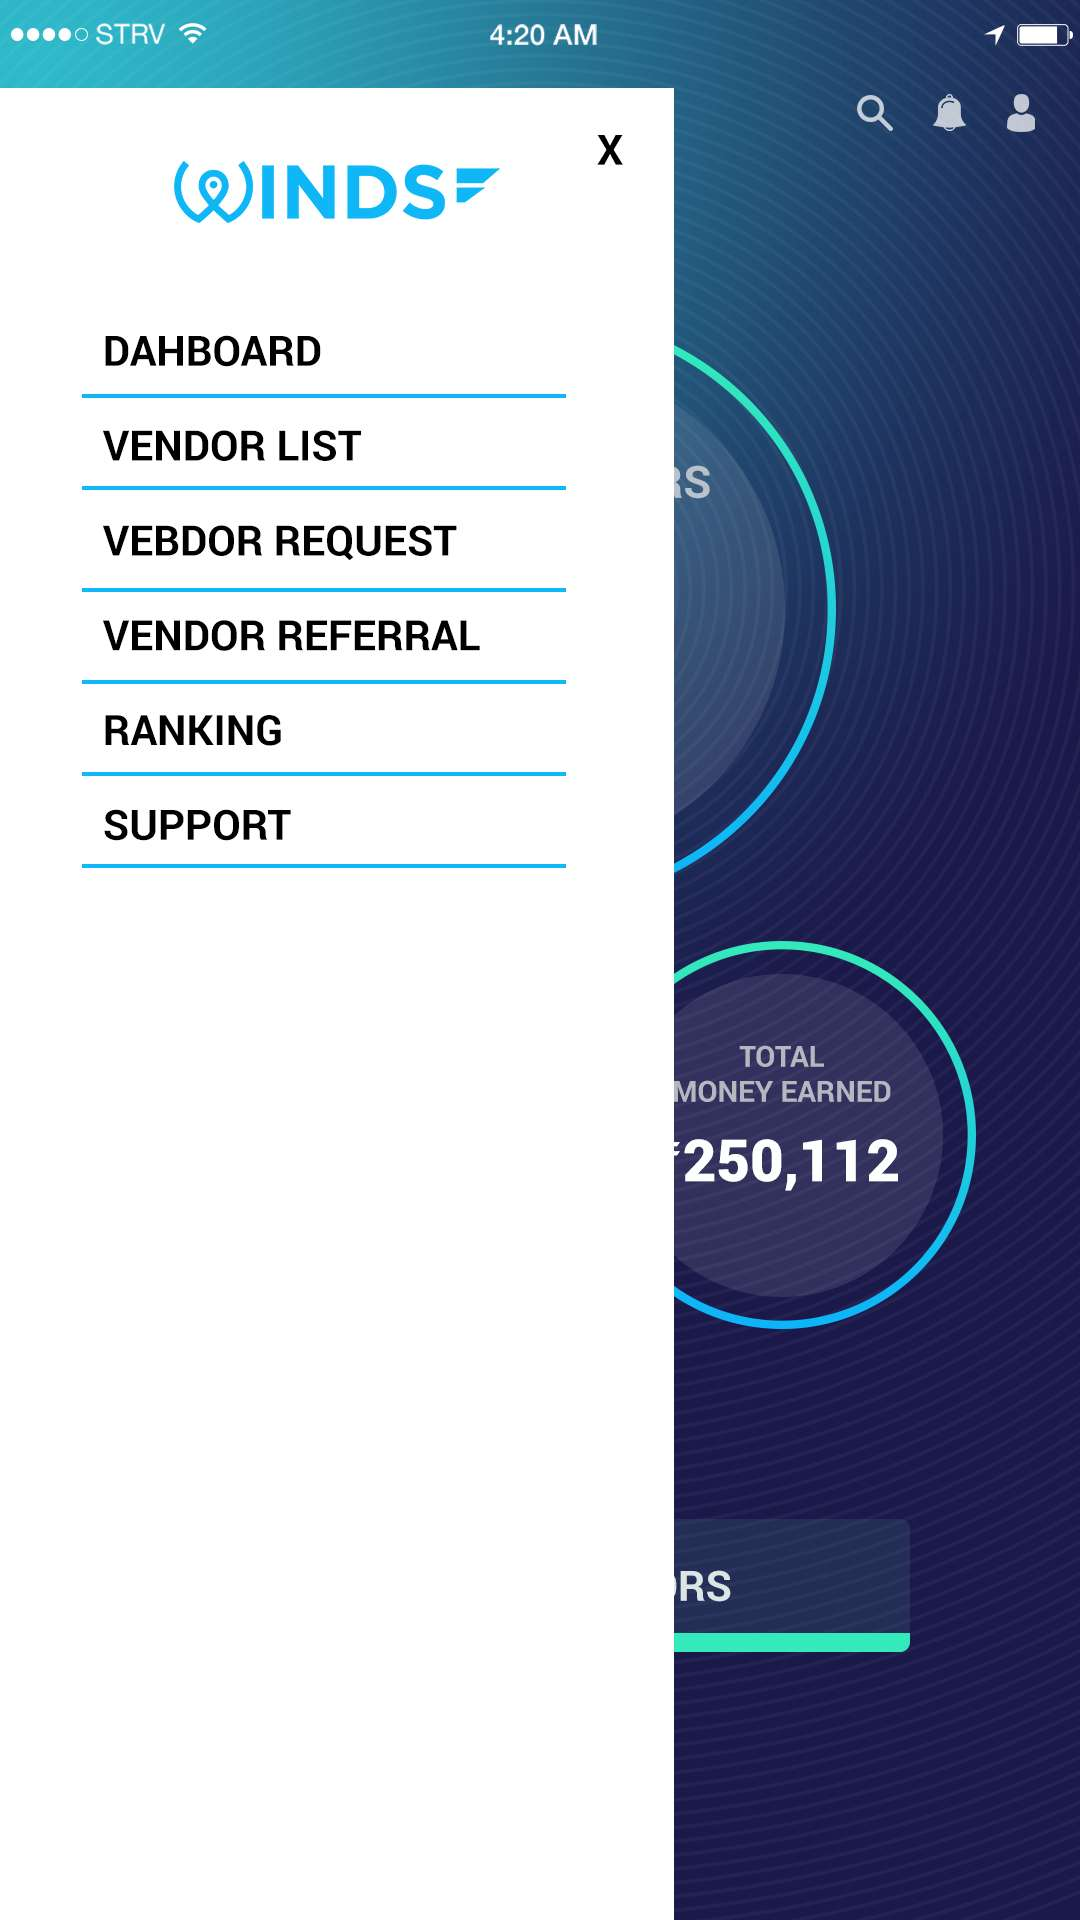

Here is an Android app screen rendered from its layout file. Give the layout XML and the strings, colors and styles it references.
<!-- AndroidManifest.xml: application theme AppTheme.Transparent.NoActionBar -->
<!-- res/layout/activity_vendor_2.xml -->
<?xml version="1.0" encoding="utf-8"?>
<android.support.constraint.ConstraintLayout xmlns:android="http://schemas.android.com/apk/res/android"
    xmlns:app="http://schemas.android.com/apk/res-auto"
    xmlns:tools="http://schemas.android.com/tools"
    android:layout_width="match_parent"
    android:layout_height="match_parent"
    tools:context="com.firsteconomy.winzapp.Vendor_2Activity"
    android:background="@color/darkBlue">

    <ImageView
        android:id="@+id/img"
        android:layout_width="match_parent"
        android:layout_height="match_parent"
        android:src="@drawable/vendors_dashboard_2"
        android:adjustViewBounds="true"/>

</android.support.constraint.ConstraintLayout>
<!-- resources referenced by this layout -->
<resources>
  <color name="darkBlue">#1b194a</color>
  <!-- drawable vendors_dashboard_2: jpg bitmap (drawable-xhdpi, 89646 bytes) -->
  <style name="AppTheme.Transparent.NoActionBar" parent="Theme.AppCompat.Light.NoActionBar">
          <item name="android:windowNoTitle">true</item>
          <item name="android:windowActionBar">false</item>
          <item name="android:windowFullscreen">true</item>
          <item name="android:windowContentOverlay">@null</item>
          <item name="android:windowIsTranslucent">true</item>
          <item name="android:windowDisablePreview">true</item>
      </style>
</resources>
